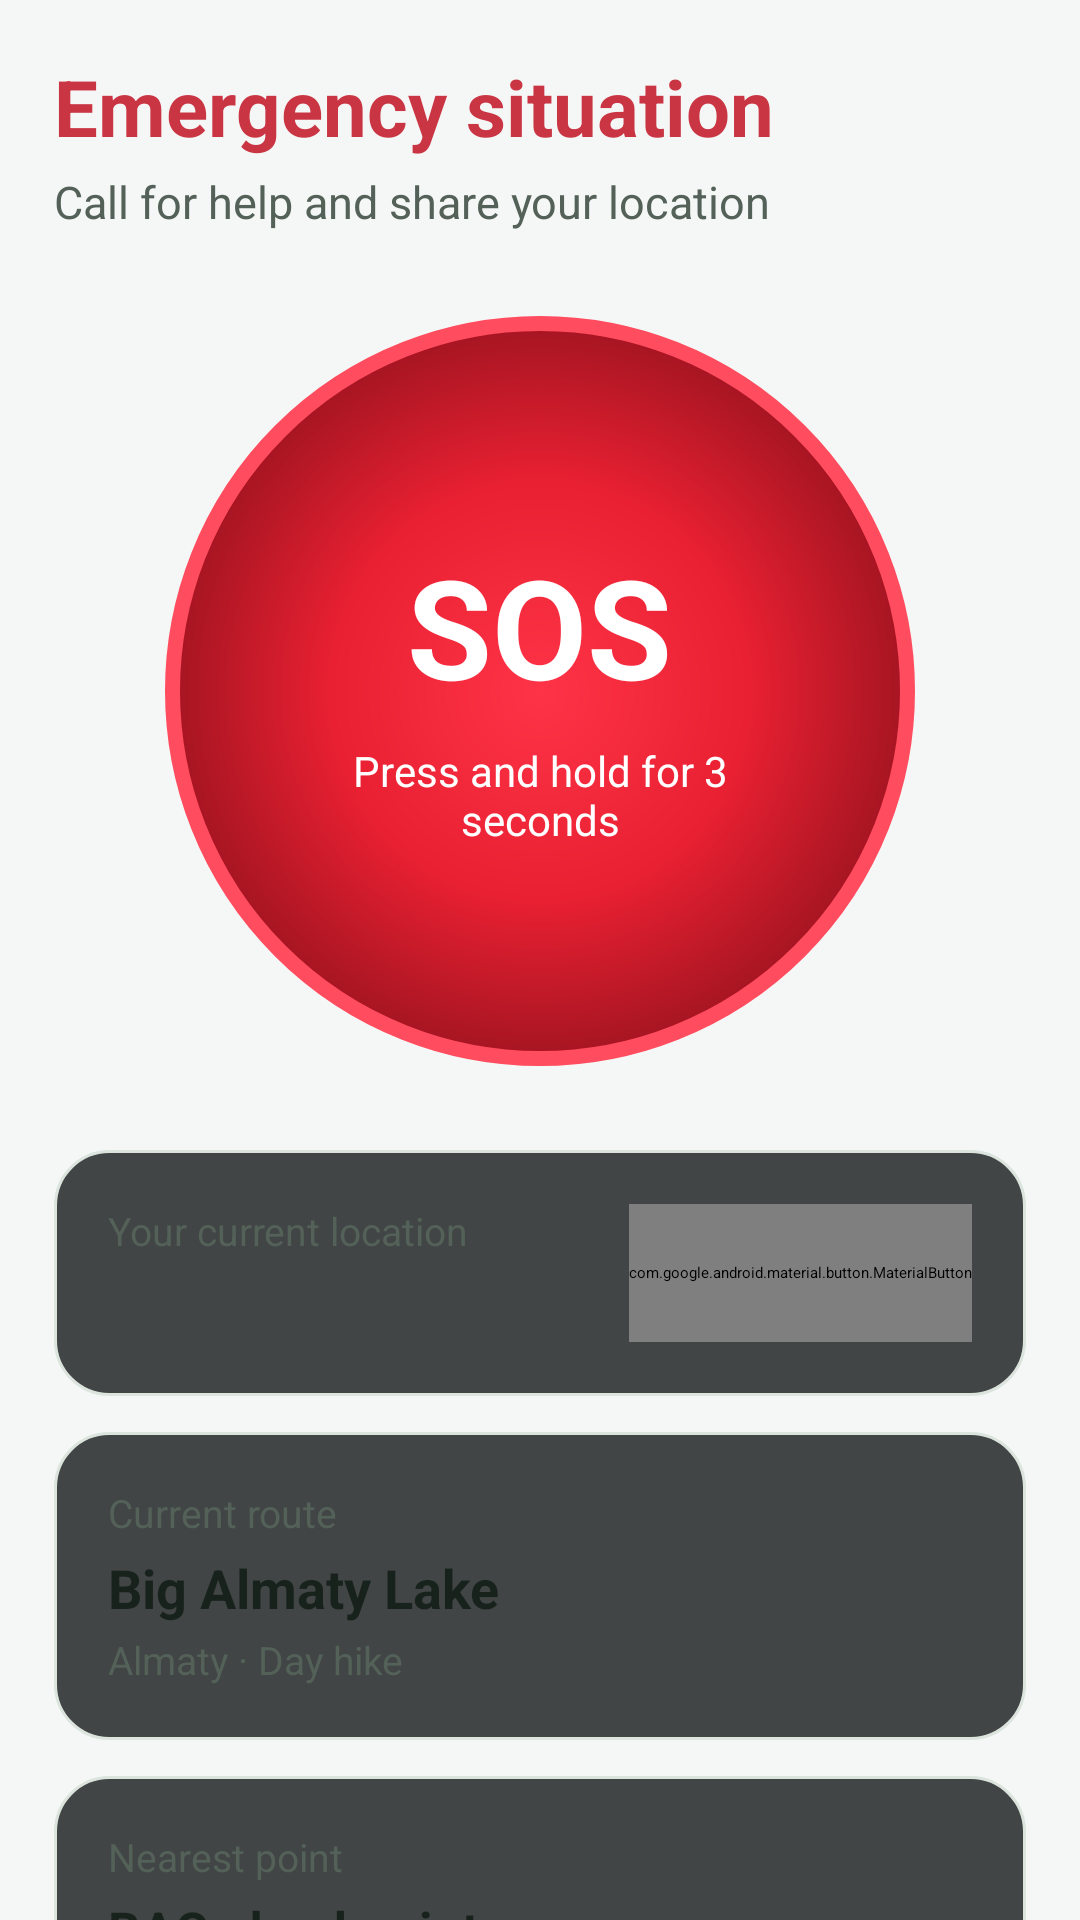

The Android layout XML behind this screen, and the referenced resources:
<!-- AndroidManifest.xml: application theme MwmTheme -->
<!-- res/layout/fragment_areamap_sos.xml -->
<?xml version="1.0" encoding="utf-8"?>
<ScrollView xmlns:android="http://schemas.android.com/apk/res/android"
    xmlns:app="http://schemas.android.com/apk/res-auto"
    android:layout_width="match_parent"
    android:layout_height="match_parent"
    android:background="@color/areamap_bg"
    android:fillViewport="true">

  <LinearLayout
      android:layout_width="match_parent"
      android:layout_height="wrap_content"
      android:orientation="vertical"
      android:paddingStart="18dp"
      android:paddingEnd="18dp"
      android:paddingTop="18dp"
      android:paddingBottom="36dp">

    <TextView
        android:layout_width="match_parent"
        android:layout_height="wrap_content"
        android:text="@string/areamap_sos_page_title"
        android:textColor="@color/areamap_red"
        android:textSize="26sp"
        android:textStyle="bold" />

    <TextView
        android:layout_width="match_parent"
        android:layout_height="wrap_content"
        android:layout_marginTop="4dp"
        android:text="@string/areamap_sos_page_subtitle"
        android:textColor="@color/areamap_text_secondary"
        android:textSize="15sp" />

    <LinearLayout
        android:id="@+id/sos_hold"
        android:layout_width="250dp"
        android:layout_height="250dp"
        android:layout_gravity="center_horizontal"
        android:layout_marginTop="28dp"
        android:background="@drawable/bg_areamap_sos_circle"
        android:clickable="true"
        android:focusable="true"
        android:gravity="center"
        android:orientation="vertical">

      <TextView
          android:layout_width="wrap_content"
          android:layout_height="wrap_content"
          android:text="@string/areamap_sos_hold"
          android:textColor="@android:color/white"
          android:textSize="46sp"
          android:textStyle="bold" />

      <TextView
          android:layout_width="170dp"
          android:layout_height="wrap_content"
          android:layout_marginTop="8dp"
          android:gravity="center"
          android:text="@string/areamap_sos_hold_hint"
          android:textColor="@android:color/white"
          android:textSize="14sp" />
    </LinearLayout>

    <LinearLayout
        android:layout_width="match_parent"
        android:layout_height="wrap_content"
        android:layout_marginTop="28dp"
        android:background="@drawable/bg_areamap_outline"
        android:gravity="center_vertical"
        android:orientation="horizontal"
        android:padding="18dp">

      <LinearLayout
          android:layout_width="0dp"
          android:layout_height="wrap_content"
          android:layout_weight="1"
          android:orientation="vertical">
        <TextView
            android:layout_width="wrap_content"
            android:layout_height="wrap_content"
            android:text="@string/areamap_sos_location_title"
            android:textColor="@color/areamap_text_secondary"
            android:textSize="13sp" />
        <TextView
            android:id="@+id/sos_coordinates"
            android:layout_width="wrap_content"
            android:layout_height="wrap_content"
            android:layout_marginTop="4dp"
            android:textColor="@color/areamap_text"
            android:textSize="18sp"
            android:textStyle="bold" />
      </LinearLayout>

      <com.google.android.material.button.MaterialButton
          android:id="@+id/sos_copy"
          style="@style/AreaMap.SecondaryButton"
          android:layout_width="wrap_content"
          android:layout_height="46dp"
          android:minHeight="46dp"
          android:text="@string/areamap_sos_copy" />
    </LinearLayout>

    <LinearLayout
        android:layout_width="match_parent"
        android:layout_height="wrap_content"
        android:layout_marginTop="12dp"
        android:background="@drawable/bg_areamap_outline"
        android:orientation="vertical"
        android:padding="18dp">
      <TextView android:layout_width="wrap_content" android:layout_height="wrap_content" android:text="@string/areamap_sos_route_title" android:textColor="@color/areamap_text_secondary" android:textSize="13sp"/>
      <TextView android:id="@+id/sos_route_value" android:layout_width="wrap_content" android:layout_height="wrap_content" android:layout_marginTop="4dp" android:text="@string/areamap_sos_route_value" android:textColor="@color/areamap_text" android:textSize="18sp" android:textStyle="bold"/>
      <TextView android:id="@+id/sos_route_meta" android:layout_width="wrap_content" android:layout_height="wrap_content" android:layout_marginTop="3dp" android:text="@string/areamap_sos_route_meta" android:textColor="@color/areamap_text_secondary" android:textSize="13sp"/>
    </LinearLayout>

    <LinearLayout
        android:layout_width="match_parent"
        android:layout_height="wrap_content"
        android:layout_marginTop="12dp"
        android:background="@drawable/bg_areamap_outline"
        android:orientation="vertical"
        android:padding="18dp">
      <TextView android:layout_width="wrap_content" android:layout_height="wrap_content" android:text="@string/areamap_sos_nearest_title" android:textColor="@color/areamap_text_secondary" android:textSize="13sp"/>
      <TextView android:layout_width="wrap_content" android:layout_height="wrap_content" android:layout_marginTop="4dp" android:text="@string/areamap_sos_nearest_value" android:textColor="@color/areamap_text" android:textSize="17sp" android:textStyle="bold"/>
      <TextView android:layout_width="wrap_content" android:layout_height="wrap_content" android:layout_marginTop="3dp" android:text="@string/areamap_sos_nearest_meta" android:textColor="@color/areamap_text_secondary" android:textSize="13sp"/>
    </LinearLayout>

    <LinearLayout
        android:layout_width="match_parent"
        android:layout_height="wrap_content"
        android:layout_marginTop="12dp"
        android:orientation="horizontal"
        android:baselineAligned="false">
      <LinearLayout android:layout_width="0dp" android:layout_height="92dp" android:layout_weight="1" android:layout_marginEnd="6dp" android:background="@drawable/bg_areamap_outline" android:gravity="center" android:orientation="vertical">
        <TextView android:layout_width="wrap_content" android:layout_height="wrap_content" android:text="@string/areamap_sos_altitude" android:textColor="@color/areamap_text_secondary" android:textSize="12sp"/>
        <TextView android:id="@+id/sos_altitude_value" android:layout_width="wrap_content" android:layout_height="wrap_content" android:layout_marginTop="5dp" android:textColor="@color/areamap_text" android:textSize="21sp" android:textStyle="bold"/>
      </LinearLayout>
      <LinearLayout android:layout_width="0dp" android:layout_height="92dp" android:layout_weight="1" android:layout_marginStart="6dp" android:background="@drawable/bg_areamap_outline" android:gravity="center" android:orientation="vertical">
        <TextView android:layout_width="wrap_content" android:layout_height="wrap_content" android:text="@string/areamap_sos_battery" android:textColor="@color/areamap_text_secondary" android:textSize="12sp"/>
        <TextView android:id="@+id/sos_battery_value" android:layout_width="wrap_content" android:layout_height="wrap_content" android:layout_marginTop="5dp" android:textColor="@color/areamap_text" android:textSize="21sp" android:textStyle="bold"/>
      </LinearLayout>
    </LinearLayout>

    <LinearLayout
        android:layout_width="match_parent"
        android:layout_height="wrap_content"
        android:layout_marginTop="16dp"
        android:orientation="horizontal">

      <com.google.android.material.button.MaterialButton
          android:id="@+id/sos_call"
          style="@style/AreaMap.ActionButton"
          android:layout_width="0dp"
          android:layout_height="58dp"
          android:layout_weight="1"
          android:layout_marginEnd="6dp"
          android:text="@string/areamap_dial"
          android:textColor="@android:color/white"
          app:backgroundTint="@color/areamap_red" />

      <com.google.android.material.button.MaterialButton
          android:id="@+id/sos_share"
          style="@style/AreaMap.SecondaryButton"
          android:layout_width="0dp"
          android:layout_height="58dp"
          android:layout_weight="1"
          android:layout_marginStart="6dp"
          android:text="@string/areamap_sos_share_location" />
    </LinearLayout>

    <LinearLayout
        android:layout_width="match_parent"
        android:layout_height="wrap_content"
        android:layout_marginTop="16dp"
        android:background="@drawable/bg_areamap_outline_red"
        android:orientation="vertical"
        android:padding="18dp">
      <TextView android:layout_width="wrap_content" android:layout_height="wrap_content" android:text="@string/areamap_sos_warning_title" android:textColor="@color/areamap_red" android:textSize="18sp" android:textStyle="bold"/>
      <TextView android:layout_width="match_parent" android:layout_height="wrap_content" android:layout_marginTop="6dp" android:text="@string/areamap_sos_warning" android:textColor="@color/areamap_text_secondary" android:textSize="13sp" android:lineSpacingExtra="3dp"/>
    </LinearLayout>
  </LinearLayout>
</ScrollView>
<!-- resources referenced by this layout -->
<resources>
  <color name="areamap_bg">#F5F7F6</color>
  <color name="areamap_red">#CA3544</color>
  <color name="areamap_text">#18221C</color>
  <color name="areamap_text_secondary">#536158</color>
  <!-- drawable bg_areamap_outline (drawable) -->
  <?xml version="1.0" encoding="utf-8"?>
  <shape xmlns:android="http://schemas.android.com/apk/res/android" android:shape="rectangle">
    <solid android:color="#CC151A19"/>
    <stroke android:width="1dp" android:color="@color/areamap_stroke"/>
    <corners android:radius="18dp"/>
  </shape>
  <!-- drawable bg_areamap_outline_red (drawable) -->
  <?xml version="1.0" encoding="utf-8"?>
  <shape xmlns:android="http://schemas.android.com/apk/res/android" android:shape="rectangle">
    <solid android:color="#351F1416"/>
    <stroke android:width="1dp" android:color="@color/areamap_red"/>
    <corners android:radius="18dp"/>
  </shape>
  <!-- drawable bg_areamap_sos_circle (drawable) -->
  <?xml version="1.0" encoding="utf-8"?>
  <shape xmlns:android="http://schemas.android.com/apk/res/android" android:shape="oval">
    <gradient android:type="radial" android:gradientRadius="140dp" android:startColor="#FF3347" android:centerColor="#E82032" android:endColor="#8F111C"/>
    <stroke android:width="5dp" android:color="#FF4C5E"/>
  </shape>
  <string name="areamap_dial">Call 112</string>
  <string name="areamap_sos_altitude">Current altitude</string>
  <string name="areamap_sos_battery">Device battery</string>
  <string name="areamap_sos_copy">Copy</string>
  <string name="areamap_sos_hold">SOS</string>
  <string name="areamap_sos_hold_hint">Press and hold for 3 seconds</string>
  <string name="areamap_sos_location_title">Your current location</string>
  <string name="areamap_sos_nearest_meta">3.2 km · about 1 h 5 min on foot</string>
  <string name="areamap_sos_nearest_title">Nearest point</string>
  <string name="areamap_sos_nearest_value">BAO checkpoint</string>
  <string name="areamap_sos_page_subtitle">Call for help and share your location</string>
  <string name="areamap_sos_page_title">Emergency situation</string>
  <string name="areamap_sos_route_meta">Almaty · Day hike</string>
  <string name="areamap_sos_route_title">Current route</string>
  <string name="areamap_sos_route_value">Big Almaty Lake</string>
  <string name="areamap_sos_share_location">Share location</string>
  <string name="areamap_sos_warning">Do not make a false emergency call. When SOS is activated, your coordinates and route information may be shared with emergency services.</string>
  <string name="areamap_sos_warning_title">Attention!</string>
  <style name="AreaMap.ActionButton" parent="Widget.MaterialComponents.Button">
      <item name="cornerRadius">16dp</item>
      <item name="android:minHeight">54dp</item>
      <item name="android:textAllCaps">false</item>
      <item name="android:textSize">15sp</item>
      <item name="android:textStyle">bold</item>
      <item name="android:paddingStart">18dp</item>
      <item name="android:paddingEnd">18dp</item>
      <item name="backgroundTint">@color/areamap_green</item>
      <item name="android:textColor">@color/areamap_bg</item>
    </style>
  <style name="AreaMap.SecondaryButton" parent="AreaMap.ActionButton">
      <item name="backgroundTint">@color/areamap_surface_2</item>
      <item name="android:textColor">@color/areamap_text</item>
      <item name="strokeColor">@color/areamap_stroke</item>
      <item name="strokeWidth">1dp</item>
    </style>
  <color name="areamap_stroke">#DCE4DE</color>
  <color name="areamap_green">#198C46</color>
  <color name="areamap_surface_2">#F1F4F2</color>
</resources>
